The GitHub repository James7803/CS-4641-Group-130 contains a labelled image folder "dataset" with 4 categories: glioma, meningioma, no tumor, pituitary tumor. Examples follow, each with its label.

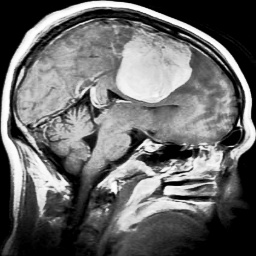
Label: meningioma

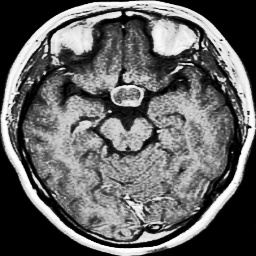
Label: pituitary tumor

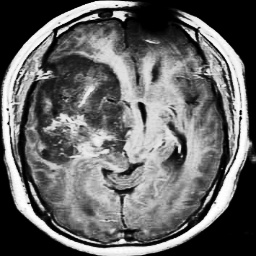
Label: glioma

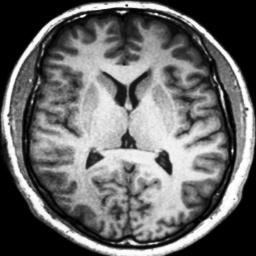
Label: no tumor

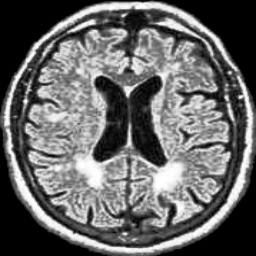
Label: no tumor

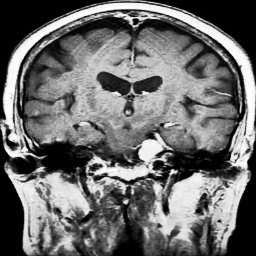
Label: meningioma
